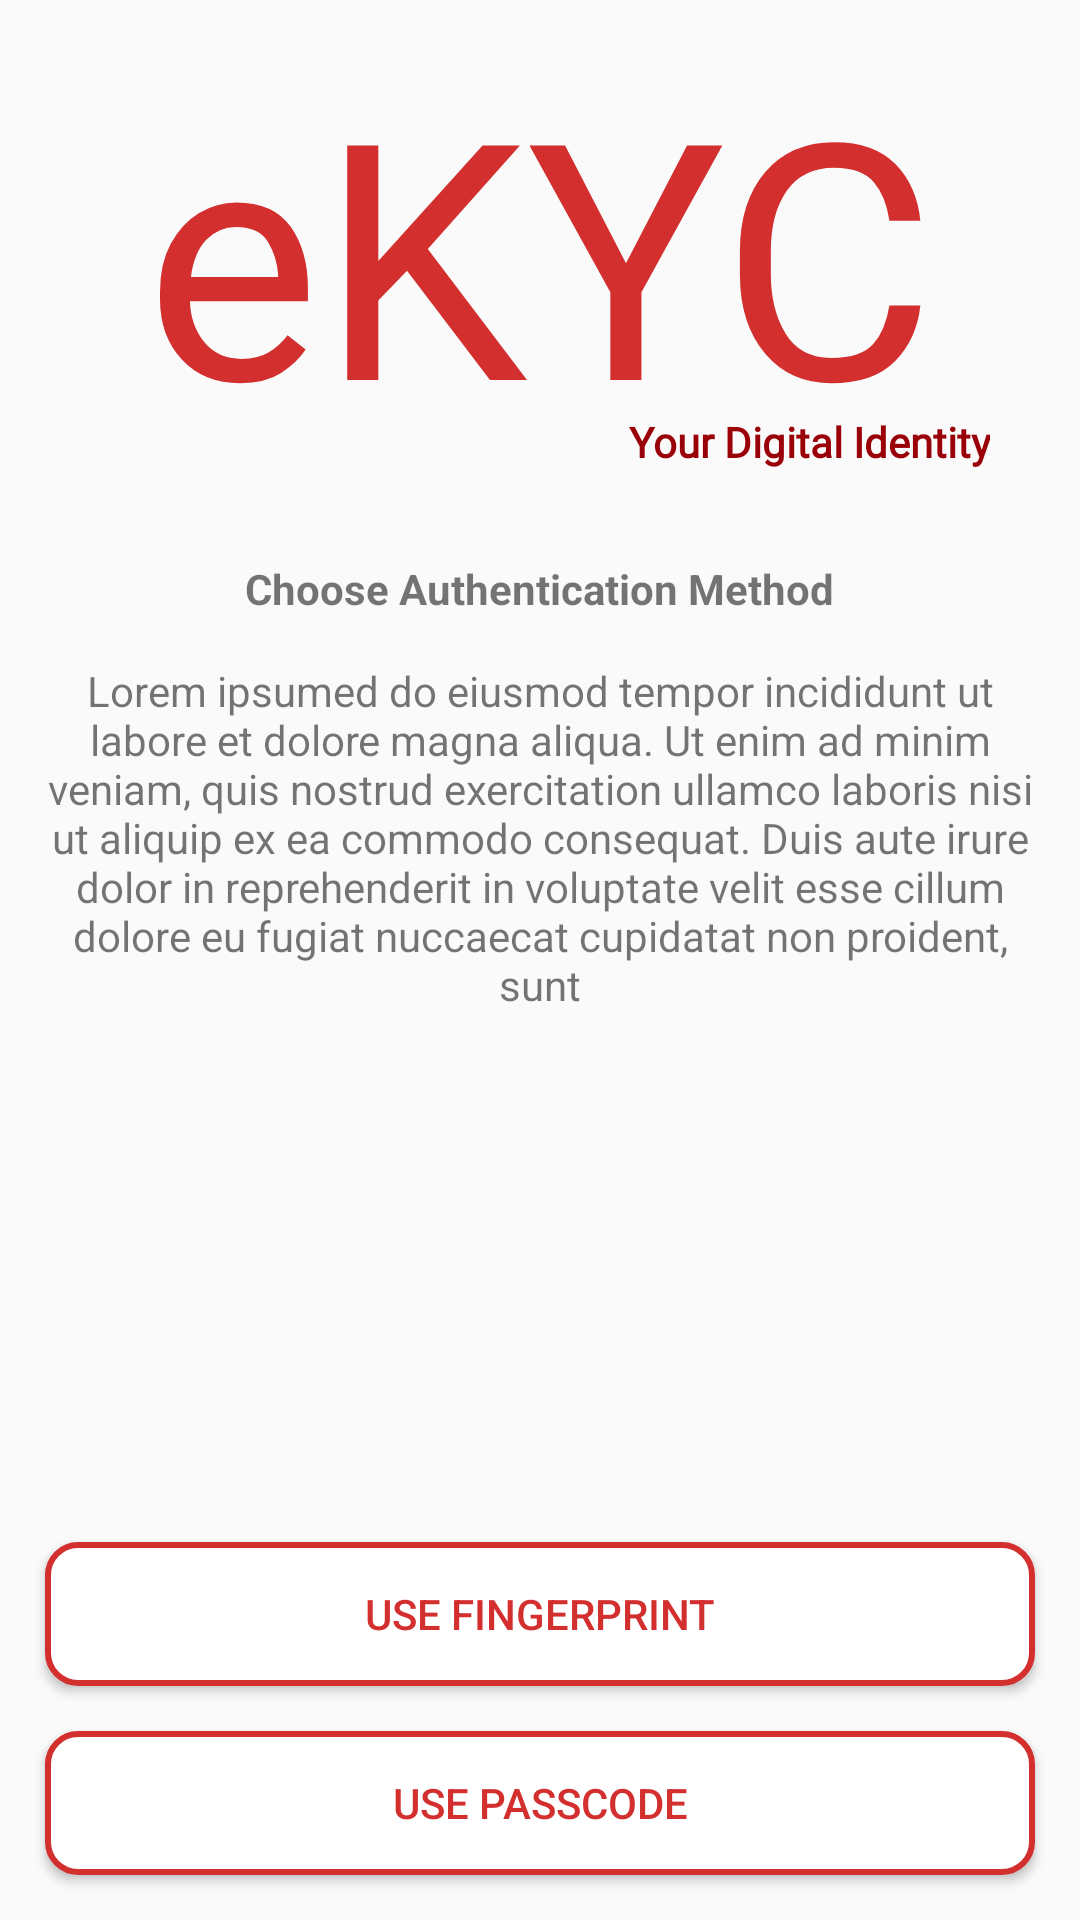

Reconstruct the res/layout file that produces this screen, plus the resources it refers to.
<!-- AndroidManifest.xml: activity theme AppTheme.Fullscreen -->
<!-- res/layout/activity_auth_selection.xml -->
<?xml version="1.0" encoding="utf-8"?>
<RelativeLayout xmlns:android="http://schemas.android.com/apk/res/android"
    xmlns:app="http://schemas.android.com/apk/res-auto"
    xmlns:tools="http://schemas.android.com/tools"
    android:layout_width="match_parent"
    android:layout_height="match_parent"
    tools:context=".AuthSelectionActivity">

    <ImageView
        android:id="@+id/imageView11"
        android:layout_width="wrap_content"
        android:layout_height="wrap_content"
        android:layout_alignParentTop="true"
        android:layout_centerHorizontal="true"
        android:layout_marginTop="20dp"
        app:srcCompat="@drawable/dialog_logo" />

    <TextView
        android:id="@+id/lbleKYC"
        android:layout_width="match_parent"
        android:layout_height="wrap_content"
        android:layout_below="@+id/imageView11"
        android:layout_alignParentStart="true"
        android:layout_marginStart="0dp"
        android:layout_marginTop="-10dp"
        android:fontFamily="@font/audiowide"
        android:gravity="center"
        android:text="@string/app_text"
        android:textColor="@color/colorPrimary"
        android:textSize="110sp" />

    <TextView
        android:id="@+id/lblDescription"
        android:layout_width="match_parent"
        android:layout_height="wrap_content"
        android:layout_alignBottom="@+id/lbleKYC"
        android:layout_alignParentStart="true"
        android:layout_marginStart="2dp"
        android:layout_marginEnd="30dp"
        android:layout_marginBottom="0dp"
        android:fontFamily="@font/arvo"
        android:gravity="right"
        android:text="@string/app_description"
        android:textColor="@color/colorPrimaryDark"
        android:textStyle="bold" />

    <TextView
        android:id="@+id/txtAuthSelection"
        android:layout_width="wrap_content"
        android:layout_height="wrap_content"
        android:layout_below="@+id/textView"
        android:layout_marginStart="15dp"
        android:layout_marginTop="15dp"
        android:layout_marginEnd="15dp"
        android:text="Lorem ipsumed do eiusmod tempor incididunt ut labore et dolore magna aliqua. Ut enim ad minim veniam, quis nostrud exercitation ullamco laboris nisi ut aliquip ex ea commodo consequat. Duis aute irure dolor in reprehenderit in voluptate velit esse cillum dolore eu fugiat nuccaecat cupidatat non proident, sunt"
        android:textAlignment="center" />

    <Button
        android:id="@+id/btnUseFingerprint"
        android:layout_width="match_parent"
        android:layout_height="wrap_content"
        android:layout_above="@+id/btnUsePasscode"
        android:layout_alignParentStart="true"
        android:layout_marginStart="15dp"
        android:layout_marginEnd="15dp"
        android:layout_marginBottom="15dp"
        android:background="@drawable/button_background"
        android:text="Use Fingerprint"
        android:textColor="@color/colorPrimary" />

    <Button
        android:id="@+id/btnUsePasscode"
        android:layout_width="match_parent"
        android:layout_height="wrap_content"
        android:layout_alignParentStart="true"
        android:layout_alignParentBottom="true"
        android:layout_marginStart="15dp"
        android:layout_marginEnd="15dp"
        android:layout_marginBottom="15dp"
        android:background="@drawable/button_background"
        android:text="Use Passcode"
        android:textColor="@color/colorPrimary" />

    <TextView
        android:id="@+id/textView"
        android:layout_width="wrap_content"
        android:layout_height="wrap_content"
        android:layout_below="@+id/lbleKYC"
        android:layout_centerHorizontal="true"
        android:layout_marginTop="30dp"
        android:text="Choose Authentication Method"
        android:textStyle="bold" />
</RelativeLayout>
<!-- resources referenced by this layout -->
<resources>
  <color name="colorPrimary">#d32f2f</color>
  <color name="colorPrimaryDark">#9a0007</color>
  <!-- drawable button_background (drawable) -->
  <?xml version="1.0" encoding="utf-8"?>
  <shape xmlns:android="http://schemas.android.com/apk/res/android"
      android:shape="rectangle">
      <solid android:color="#fff"/>
      <corners android:radius="10dp" />
      <stroke
          android:width="2dp"
          android:color="@color/colorPrimary" />
  
  </shape>
  <string name="app_description">Your Digital Identity</string>
  <string name="app_text">eKYC</string>
  <style name="AppTheme.Fullscreen" parent="AppTheme">
          <item name="android:windowFullscreen">true</item>
          <item name="windowNoTitle">true</item>
      </style>
  <style name="AppTheme" parent="Theme.AppCompat.Light.DarkActionBar">
          
          <item name="colorPrimary">@color/colorPrimary</item>
          <item name="colorPrimaryDark">@color/colorPrimaryDark</item>
          <item name="colorAccent">@color/colorAccent</item>
      </style>
  <color name="colorAccent">#ff6659</color>
</resources>
